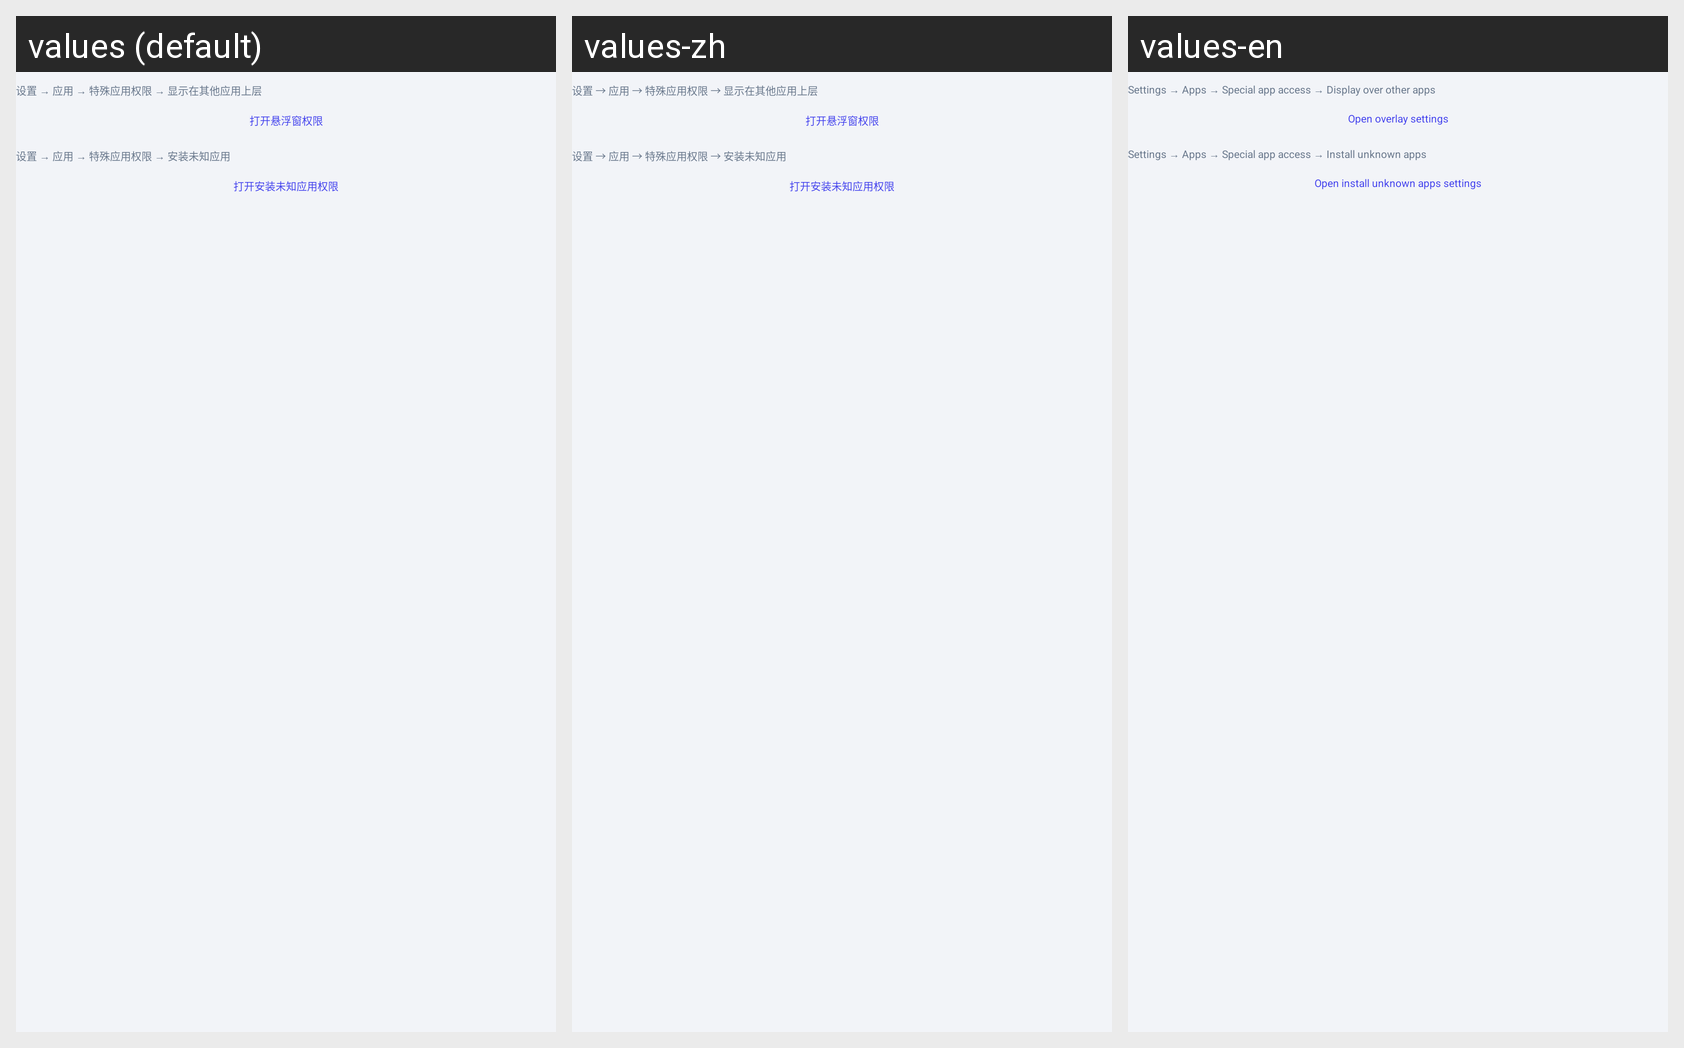

The same Android screen rendered under several of its app's locales, left to right. List the strings drawn on it with the default value and each locale's translation.
Android screen res/layout/dialog_sdk_permission_actions.xml rendered under 3 locales, left to right: values (default), values-zh, values-en. Device: Nexus 5 (rendered at 1080×1920; each locale shown at half size, 540×960, under a caption strip naming it); theme AppTheme.
Strings drawn on this screen, with the default value and each locale's value (text and hints the layout hard-codes, and strings that could not be matched under every locale, appear in the picture but are not listed):

sdk_permissions_overlay_path
  values: 设置 → 应用 → 特殊应用权限 → 显示在其他应用上层
  values-zh: 设置 → 应用 → 特殊应用权限 → 显示在其他应用上层
  values-en: Settings → Apps → Special app access → Display over other apps

sdk_permissions_open_overlay
  values: 打开悬浮窗权限
  values-zh: 打开悬浮窗权限
  values-en: Open overlay settings

sdk_permissions_install_path
  values: 设置 → 应用 → 特殊应用权限 → 安装未知应用
  values-zh: 设置 → 应用 → 特殊应用权限 → 安装未知应用
  values-en: Settings → Apps → Special app access → Install unknown apps

sdk_permissions_open_install
  values: 打开安装未知应用权限
  values-zh: 打开安装未知应用权限
  values-en: Open install unknown apps settings
